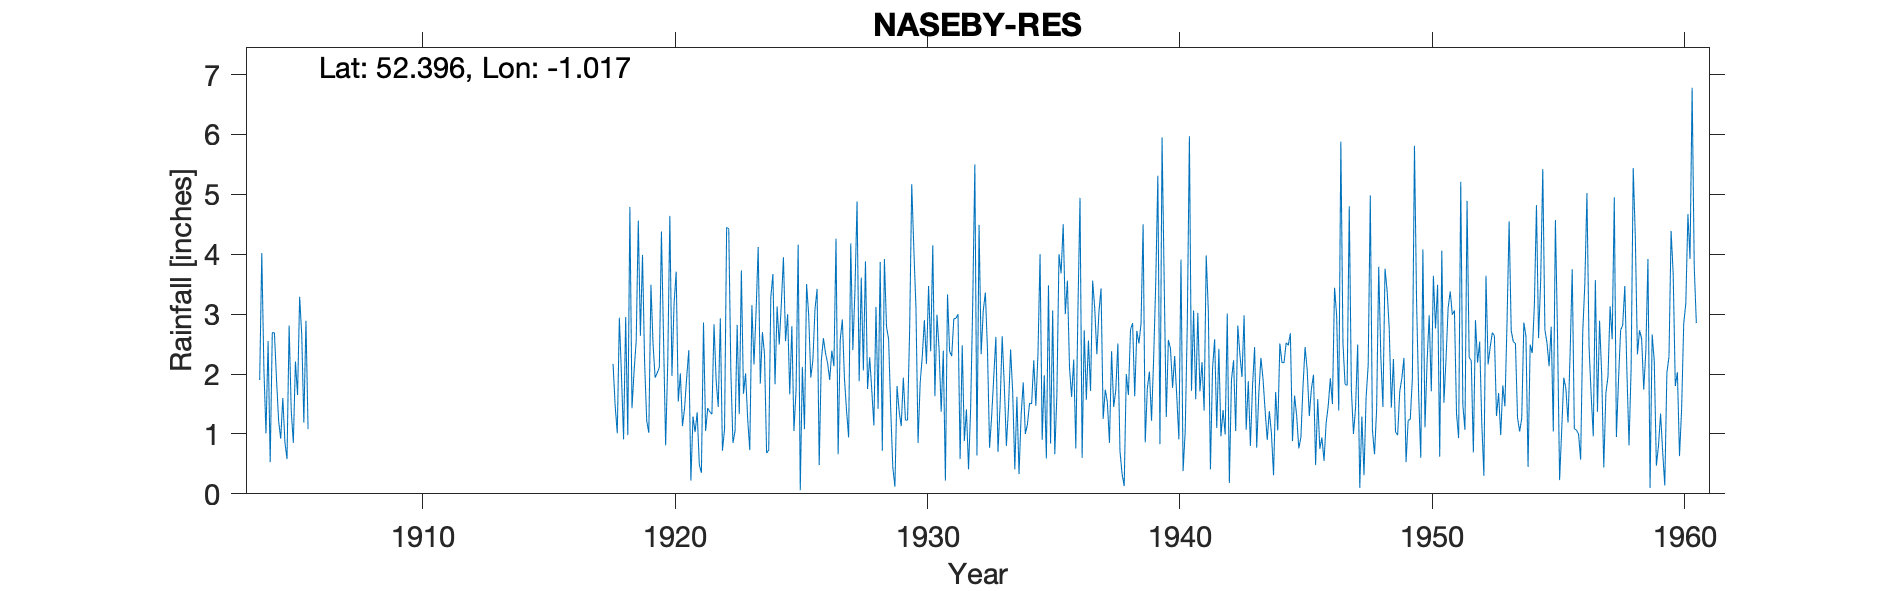

Values plotted in this chart, from the file beside it:
NASEBY-RES, , , , , , , , , , , , , , , , , , , , , , , 
Grid ref, SP670780, Long, -1.017, Lat, 52.4, Elevation, 519, ft, , , , , , , , , , , , , , , 
Station no, 1090, , , , , , , , , , , , , , , , , , , , , , 
, 1900, 1901, 1902, 1903, 1904, 1905, 1906, 1907, 1908, 1909, 1910, 1911, 1912, 1913, 1914, 1915, 1916, 1917, 1918, 1919, 1920, 1921, 1922
January, , , , , 1.9, 0.86, , , , , , , , , , , , , 2.17, 4.56, 2.59, 2.4, 2.83
February, , , , , 4.02, 0.58, , , , , , , , , , , , , 1.47, 2.64, 0.81, 0.22, 1.9
March, , , , , 2.09, 2.81, , , , , , , , , , , , , 1.01, 3.99, 2.19, 1.29, 1.45
April, , , , , 1.01, 1.39, , , , , , , , , , , , , 2.94, 2.19, 4.64, 1.03, 2.93
May, , , , , 2.55, 0.85, , , , , , , , , , , , , 1.98, 1.22, 1.97, 1.36, 0.72
June, , , , , 0.53, 2.21, , , , , , , , , , , , , 0.91, 1.02, 3.17, 0.49, 1.08
July, , , , , 2.69, 1.65, , , , , , , , , , , , , 2.95, 3.49, 3.71, 0.35, 4.45
August, , , , , 2.69, 3.29, , , , , , , , , , , , , 0.98, 2.51, 1.54, 2.86, 4.42
September, , , , , 1.92, 2.65, , , , , , , , , , , , , 4.79, 1.94, 2.01, 1.05, 2.04
October, , , , , 1.22, 1.19, , , , , , , , , , , , , 1.43, 2.02, 1.13, 1.43, 0.85
November, , , , , 0.92, 2.89, , , , , , , , , , , , , 2.05, 2.11, 1.43, 1.37, 1.05
December, , , , , 1.6, 1.08, , , , , , , , , , , , , 2.55, 4.38, 1.94, 1.33, 2.82
Total, , , , , 23.14, 21.45, , , , , , , , , , , , , 25.23, 32.07, 27.13, 15.18, 26.54
